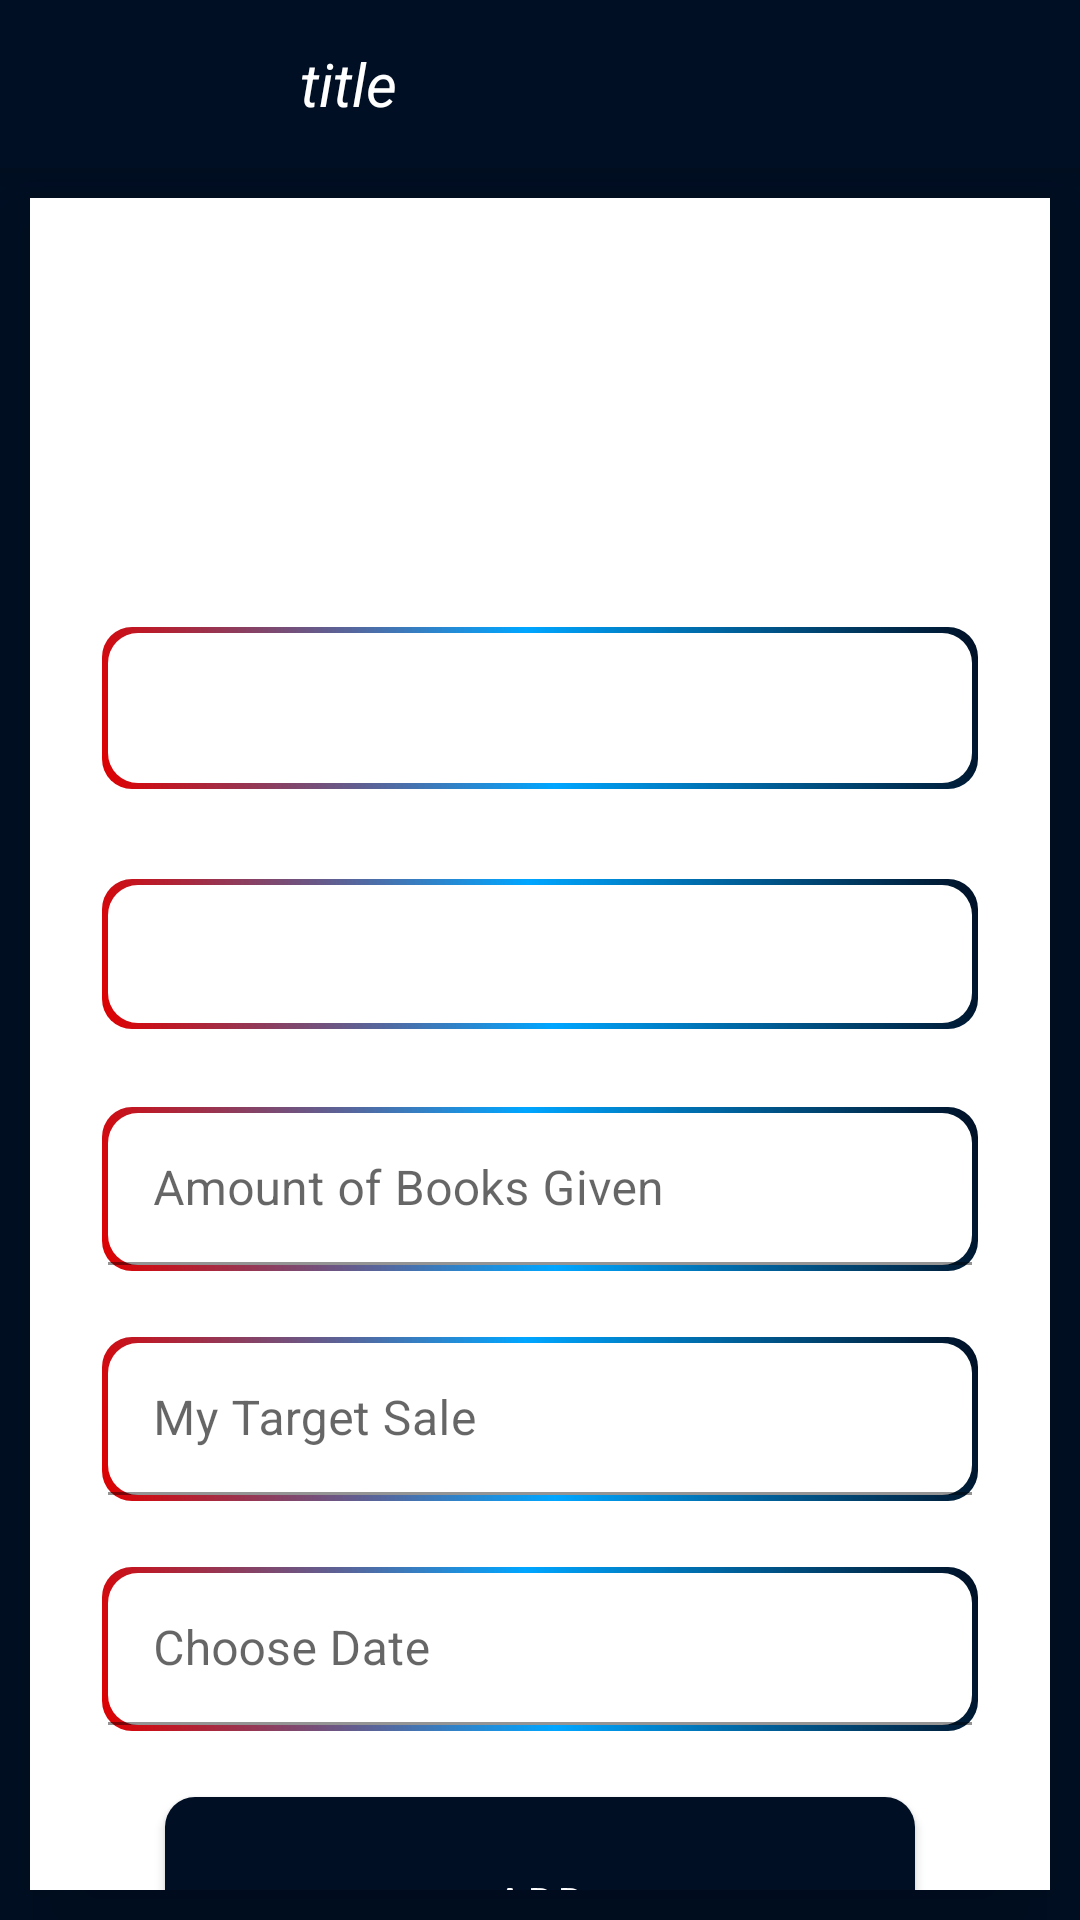

Produce the Android XML layout that renders to this screen, including the resource entries it uses.
<!-- AndroidManifest.xml: application theme Theme.PenToPaperWritersLTD -->
<!-- res/layout/fragment_new_record.xml -->
<?xml version="1.0" encoding="utf-8"?>
<RelativeLayout
    xmlns:android="http://schemas.android.com/apk/res/android"
    xmlns:app="http://schemas.android.com/apk/res-auto"
    xmlns:tools="http://schemas.android.com/tools"
    android:layout_width="match_parent"
    android:layout_height="match_parent"
    android:background="@color/primary"
    tools:context=".User.newRecordFragment">
    <androidx.appcompat.widget.Toolbar
        android:id="@+id/toolbar"
        android:layout_width="match_parent"
        android:layout_height="?attr/actionBarSize"
        android:background="@color/primary"
        android:elevation="10dp"
        app:collapseIcon="@drawable/menu_back"
        android:theme="@style/Theme.AppCompat.DayNight.DarkActionBar"
        app:popupTheme="@style/ThemeOverlay.AppCompat.Light"
        app:titleTextColor="@color/white">
        <ImageView
            android:id="@+id/back"
            android:layout_width="40dp"
            android:layout_height="25dp"
            android:layout_gravity="left"
            android:src="@drawable/menu_back"/>
        <TextView
            android:id="@+id/pageHeader"
            android:layout_width="match_parent"
            android:layout_height="wrap_content"
            android:layout_marginStart="60dp"
            android:layout_marginEnd="15dp"
            android:text="@string/title"
            android:textColor="@color/white"
            android:textStyle="italic"
            android:textSize="20sp"/>
    </androidx.appcompat.widget.Toolbar>
    <LinearLayout
        android:layout_width="match_parent"
        android:layout_height="match_parent"
        android:orientation="vertical"
        android:layout_margin="10dp"
        android:layout_below="@id/toolbar"
        android:background="@color/white"
        android:elevation="20dp"
        >
        <TextView
            android:id="@+id/title"
            android:layout_width="match_parent"
            android:layout_height="wrap_content"
            android:text="@string/enter_sales_records_here"
            android:textSize="20sp"
            android:textAlignment="center"
            android:textColor="@color/white"
            android:layout_marginTop="100dp"
            />
        <RelativeLayout
            android:layout_width="match_parent"
            android:layout_height="wrap_content"
            android:layout_gravity="center"
            >

            <Spinner
                android:id="@+id/category"
                android:layout_width="match_parent"
                android:layout_height="wrap_content"
                android:layout_marginStart="24dp"
                android:layout_marginLeft="24dp"
                android:layout_marginTop="16dp"
                android:hint="@string/select_book_category"
                android:textColorHint="@color/teal_700"
                app:ms_dropdown_max_height="350dp"
                android:layout_marginEnd="24dp"
                android:layout_marginRight="24dp"
                android:popupBackground="@color/white"
                android:spinnerMode="dropdown"
                android:background="@drawable/textinput" />

            <ImageView
                android:id="@+id/dropdown1"
                android:layout_width="80dp"
                android:layout_height="50dp"
                android:layout_alignParentEnd="true"
                android:layout_centerVertical="true"
                android:layout_marginStart="20dp"
                android:layout_marginTop="10dp"
                android:layout_marginEnd="24dp"
                android:layout_marginBottom="24dp"
                android:src="@drawable/baseline_arrow_drop_down_24"
                android:contentDescription="@string/todo" />

        </RelativeLayout>
        <RelativeLayout
            android:layout_width="match_parent"
            android:layout_height="wrap_content"
            android:layout_gravity="center"
            >

            <Spinner
                android:id="@+id/bookName"
                android:layout_width="match_parent"
                android:layout_height="50dp"
                android:layout_marginStart="24dp"
                android:layout_marginLeft="24dp"
                android:layout_marginTop="16dp"
                android:hint="@string/select_book_name"
                android:textColorHint="@color/teal_700"
                android:layout_marginEnd="24dp"
                android:layout_marginRight="24dp"

                android:background="@drawable/textinput" />

            <ImageView
                android:id="@+id/dropdown2"
                android:layout_width="80dp"
                android:layout_height="50dp"
                android:layout_alignParentEnd="true"
                android:layout_centerVertical="true"
                android:layout_marginStart="20dp"
                android:layout_marginTop="10dp"
                android:layout_marginEnd="24dp"
                android:layout_marginBottom="24dp"
                android:src="@drawable/baseline_arrow_drop_down_24"
                android:contentDescription="TODO" />

        </RelativeLayout>

        <com.google.android.material.textfield.TextInputLayout
            android:id="@+id/amount"
            android:layout_width="match_parent"
            android:layout_height="wrap_content"
            android:layout_marginStart="24dp"
            android:layout_marginLeft="24dp"
            android:layout_marginTop="8dp"
            android:layout_marginEnd="24dp"
            android:layout_marginRight="24dp"
            android:ems="10"
            app:layout_constraintEnd_toEndOf="parent"
            app:layout_constraintStart_toStartOf="parent"
            app:layout_constraintTop_toBottomOf="@+id/BookName"
            android:background="@drawable/textinput">

            <com.google.android.material.textfield.TextInputEditText
                android:id="@+id/totalAmount"
                android:layout_width="match_parent"
                android:layout_height="wrap_content"
                android:hint="@string/amount"
                android:paddingBottom="5dp"
                android:paddingStart="15dp"
                android:paddingEnd="10dp"
                android:background="@android:color/transparent"
                android:inputType="number"
                android:textColor="@android:color/black"
                android:textColorHint="@android:color/darker_gray" />
        </com.google.android.material.textfield.TextInputLayout>
        <com.google.android.material.textfield.TextInputLayout
            android:id="@+id/target"
            android:layout_width="match_parent"
            android:layout_height="wrap_content"
            android:layout_marginStart="24dp"
            android:layout_marginLeft="24dp"
            android:layout_marginTop="22dp"
            android:layout_marginEnd="24dp"
            android:layout_marginRight="24dp"
            android:ems="10"
            app:layout_constraintEnd_toEndOf="parent"
            app:layout_constraintStart_toStartOf="parent"
            app:layout_constraintTop_toBottomOf="@+id/totalAmount"
            android:background="@drawable/textinput">

            <com.google.android.material.textfield.TextInputEditText
                android:id="@+id/targetS"
                android:layout_width="match_parent"
                android:layout_height="wrap_content"
                android:hint="@string/name"
                android:paddingBottom="5dp"
                android:paddingStart="15dp"
                android:paddingEnd="10dp"
                android:background="@android:color/transparent"
                android:inputType="number"
                android:textColor="@android:color/black"
                android:textColorHint="@android:color/darker_gray"
                />
        </com.google.android.material.textfield.TextInputLayout>
        <com.google.android.material.textfield.TextInputLayout
            android:id="@+id/dateHolder"
            android:layout_width="match_parent"
            android:layout_height="wrap_content"
            android:layout_marginStart="24dp"
            android:layout_marginLeft="24dp"
            android:layout_marginTop="22dp"
            android:layout_marginEnd="24dp"
            android:layout_marginRight="24dp"
            android:ems="10"
            app:layout_constraintEnd_toEndOf="parent"
            app:layout_constraintStart_toStartOf="parent"
            app:layout_constraintTop_toBottomOf="@+id/target"
            android:background="@drawable/textinput">

            <com.google.android.material.textfield.TextInputEditText
                android:id="@+id/date"
                android:layout_width="match_parent"
                android:layout_height="wrap_content"
                android:hint="@string/choose_date"
                android:paddingBottom="5dp"
                android:paddingStart="15dp"
                android:paddingEnd="10dp"
                android:background="@android:color/transparent"
                android:inputType="none"
                android:focusable="false"
                android:textColor="@android:color/black"
                android:textColorHint="@android:color/darker_gray"
                />
        </com.google.android.material.textfield.TextInputLayout>
        <com.google.android.material.button.MaterialButton
            android:layout_width="250dp"
            android:layout_height="70dp"
            android:gravity="center"
            android:layout_gravity="center"
            android:elevation="50dp"
            app:cornerRadius="10dp"
            android:textColor="@color/white"
            android:text="@string/add"
            android:background="@drawable/button_background"
            android:layout_marginTop="22dp"/>
    </LinearLayout>

</RelativeLayout>
<!-- resources referenced by this layout -->
<resources>
  <color name="primary">#000F24</color>
  <color name="teal_700">#00A6FF</color>
  <color name="white">#FFFFFFFF</color>
  <!-- drawable button_background (drawable) -->
  <shape xmlns:android="http://schemas.android.com/apk/res/android">
      <corners android:radius="10dp" />
      <gradient
          android:startColor="#FF0000"
          android:endColor="#FFFFFF"
          android:angle="90"
          android:type="linear" />
  </shape>
  <!-- drawable textinput (drawable) -->
  <?xml version="1.0" encoding="utf-8"?>
  <layer-list xmlns:android="http://schemas.android.com/apk/res/android">
  <item>
      <shape android:shape="rectangle">
          <gradient
              android:angle="45"
              android:endColor="@color/primary"
              android:startColor="@color/teal_200"
              android:centerColor="@color/teal_700"/>
          <corners android:radius="10dp"/>
          <padding
              android:bottom="2dp"
              android:left="2dp"
              android:right="2dp"
              android:top="2dp"/>
          <size android:width="162dp"
              android:height="44dp"/>
      </shape>
  </item>
      <item>
          <shape android:shape="rectangle">
              <solid android:color="@color/white"/>
              <corners android:radius="10dp"/>
              <size
                  android:width="50dp"
                  android:height="50dp"/>
          </shape>
      </item>
  </layer-list>
  <string name="add">Add</string>
  <string name="amount">Amount of Books Given</string>
  <string name="choose_date">Choose Date</string>
  <string name="enter_sales_records_here">Enter Sales Records Here</string>
  <string name="name">My Target Sale</string>
  <string name="select_book_category">Select Book Category</string>
  <string name="select_book_name">Select Book Name</string>
  <string name="title">title</string>
  <string name="todo">TODO</string>
  <style name="Theme.PenToPaperWritersLTD" parent="Theme.MaterialComponents.DayNight.NoActionBar">
          
          <item name="colorPrimary">@color/purple_500</item>
          <item name="colorPrimaryVariant">@color/purple_700</item>
          <item name="colorOnPrimary">@color/white</item>
          
          <item name="colorSecondary">@color/teal_200</item>
          <item name="colorSecondaryVariant">@color/teal_700</item>
          <item name="colorOnSecondary">@color/black</item>
          
          <item name="android:statusBarColor">?attr/colorPrimaryVariant</item>
          
      </style>
  <color name="teal_200">#DF0000</color>
  <color name="purple_500">#000F24</color>
  <color name="purple_700">#000F24</color>
  <color name="black">#FF000000</color>
</resources>
